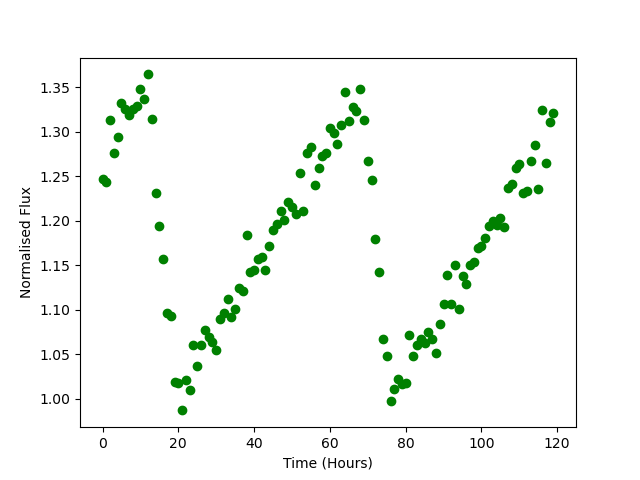

Values plotted in this chart, from the file beside it:
Time, Flux
0.0, 1.247
1.0, 1.244
2.0, 1.313
3.0, 1.276
4.0, 1.294
5.0, 1.332
6.0, 1.325
7.0, 1.319
8.0, 1.325
9.0, 1.329
10.0, 1.348
11.0, 1.337
12.0, 1.364
13.0, 1.314
14.0, 1.232
15.0, 1.194
16.0, 1.157
17.0, 1.097
18.0, 1.093
19.0, 1.019
20.0, 1.018
21.0, 0.9867
22.0, 1.02
23.0, 1.009
24.0, 1.06
25.0, 1.037
26.0, 1.06
27.0, 1.077
28.0, 1.069
29.0, 1.064
30.0, 1.054
31.0, 1.09
32.0, 1.096
33.0, 1.112
34.0, 1.091
35.0, 1.101
36.0, 1.124
37.0, 1.121
38.0, 1.184
39.0, 1.142
40.0, 1.145
41.0, 1.157
42.0, 1.16
43.0, 1.144
44.0, 1.171
45.0, 1.19
46.0, 1.196
47.0, 1.211
48.0, 1.201
49.0, 1.221
50.0, 1.216
51.0, 1.208
52.0, 1.254
53.0, 1.21
54.0, 1.276
55.0, 1.282
56.0, 1.24
57.0, 1.259
58.0, 1.273
59.0, 1.276
... 60 more rows
